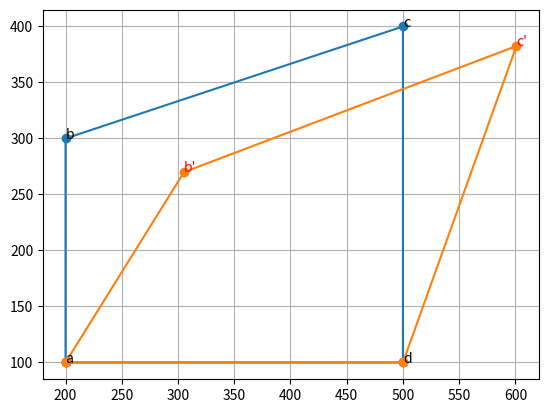

Source code (Python):
import numpy as np
from scipy.optimize import minimize
import matplotlib.pyplot as plt

class Point:
    def __init__(self, x, y):
        self.x = x
        self.y = y

class Line:
    def __init__(self, p1, p2):
        self.p1 = p1
        self.p2 = p2

    @property
    def length(self):
        return np.sqrt((self.p1.x - self.p2.x) ** 2 + (self.p1.y - self.p2.y) ** 2)

# Points and lines definition
a = Point(200, 100)
b = Point(200, 300)
c = Point(500, 400)
d = Point(500, 100)

ab = Line(a, b)
bc = Line(b, c)
cd = Line(c, d)
da = Line(d, a)

# Constraints lengths
l1 = ab.length
l2 = bc.length
l3 = cd.length

# Displacement
dx, dy = 100, -20

# 点B (z[0],z[1])
# 点C (z[2],z[3])
# 点Bと点Cの座標を変数とし、点Cと指定された平行移動量との距離の二乗を最小化
def objective(z):
    return ((c.x+dx)-z[2]) ** 2 + ((c.y+dy)-z[3]) ** 2

# 点Bと点Cの座標を変数とし、各制約条件（線分の長さ）を満たすかどうかを評価
def constraint1(z):
    return np.sqrt((a.x - z[0]) ** 2 + (a.y - z[1]) ** 2) - ab.length  # abの長さ

def constraint2(z):
    return np.sqrt((z[2] - z[0]) ** 2 + (z[3] - z[1]) ** 2) - bc.length  # bcの長さ

def constraint3(z):
    return np.sqrt((z[2] - d.x) ** 2 + (z[3] - d.y) ** 2) - cd.length  # cdの長さ


# 制約条件を表す辞書のリスト
# 各制約条件は、typeキーに'eq'（等式制約）を持ち、funキーに対応する制約条件関数を持つ
cons = [{'type': 'eq', 'fun': constraint1},
        {'type': 'eq', 'fun': constraint2},
        {'type': 'eq', 'fun': constraint3}]

x0 = np.array([b.x, b.y, c.x, c.y])  # 最適化の初期点

sol = minimize(objective, x0, constraints=cons, method='SLSQP')

print(sol)

# Print initial coordinates
print("Initial coordinates:")
print("a: ", (a.x, a.y))
print("b: ", (b.x, b.y))
print("c: ", (c.x, c.y))
print("d: ", (d.x, d.y))
print("ab length", ab.length)
print("bc length", bc.length)
print("cd length", cd.length)
print("da length", da.length)


# Print final coordinates
new_b = Point(sol.x[0], sol.x[1])
new_c = Point(sol.x[2], sol.x[3])
new_ab = Line(a, new_b)
new_bc = Line(new_b, new_c)
new_cd = Line(new_c, d)

print("\nFinal coordinates:")
print("a: ", (a.x, a.y))
print("b': ", (new_b.x, new_b.y))
print("c': ", (new_c.x, new_c.y))
print("d: ", (d.x, d.y))
print("new_ab length", new_ab.length)
print("new_bc length", new_bc.length)
print("new_cd length", new_cd.length)
print("new_da length", da.length)

# Plot initial and final positions
plt.figure()

# Initial position
plt.plot([a.x, b.x, c.x, d.x, a.x], [a.y, b.y, c.y, d.y, a.y], 'o-')
plt.text(a.x, a.y, 'a')
plt.text(b.x, b.y, 'b')
plt.text(c.x, c.y, 'c')
plt.text(d.x, d.y, 'd')

# Final position
plt.plot([a.x, new_b.x, new_c.x, d.x, a.x], [a.y, new_b.y, new_c.y, d.y, a.y], 'o-')
plt.text(new_b.x, new_b.y, 'b\'', color='red')
plt.text(new_c.x, new_c.y, 'c\'', color='red')

plt.grid(True)
plt.show()
